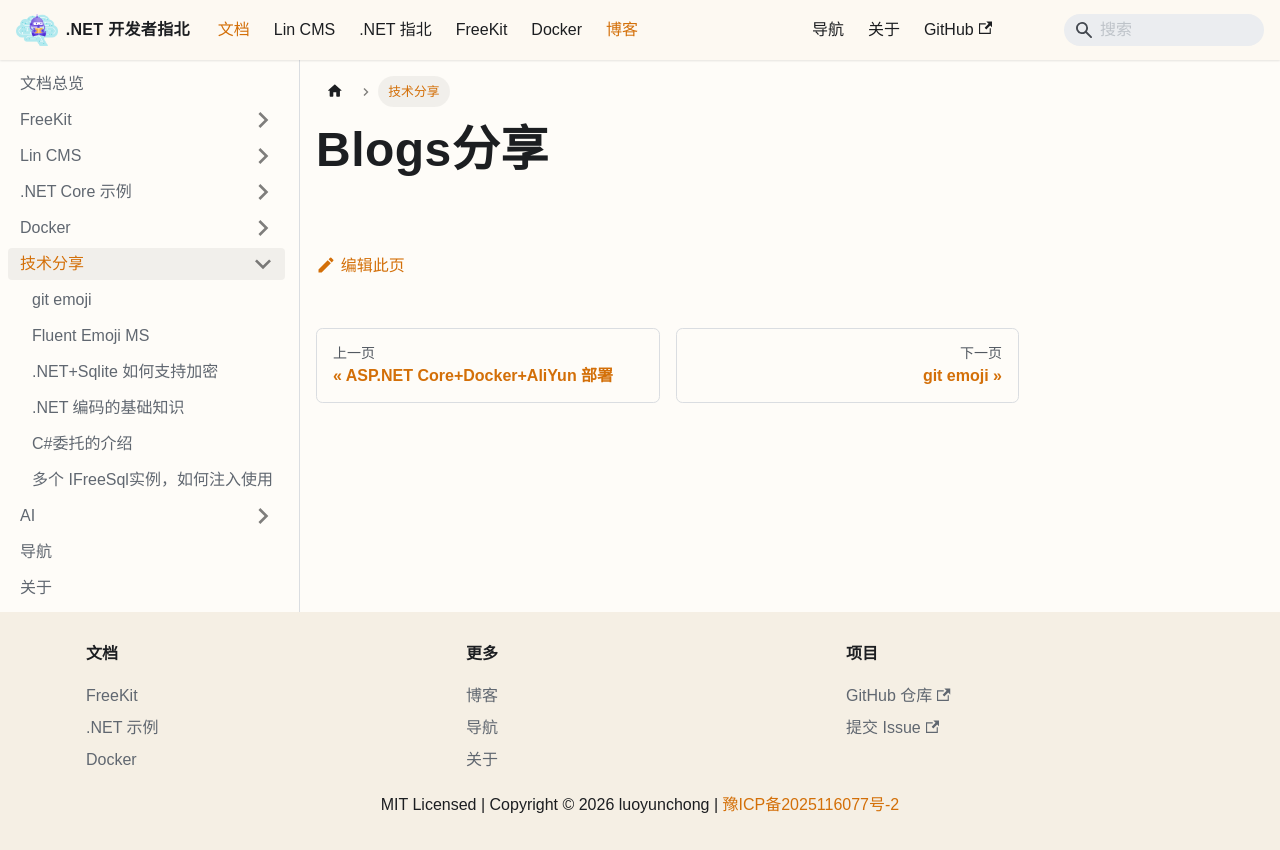

repository: luoyunchong/igeekfan-docs · page: docs/blogs/index.html · generator: docusaurus

# Blogs分享
